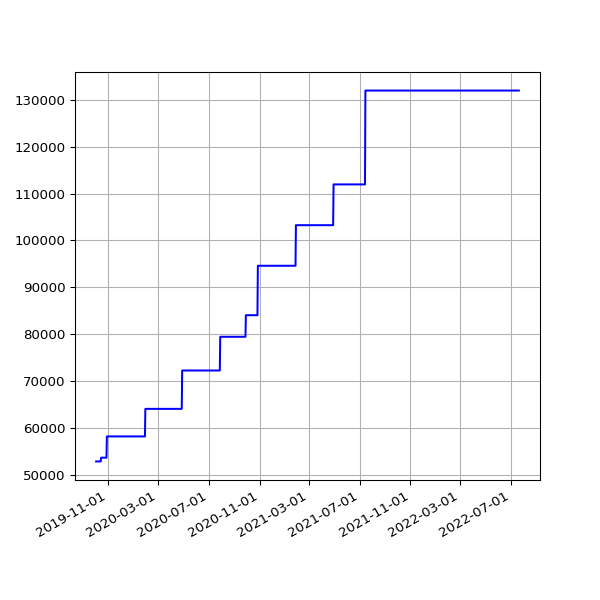

Values plotted in this chart, from the file beside it:
date, value
2019-10-03 07:08:19 +0100, 52821
2019-10-04 06:46:12 +0100, 52821
2019-10-05 08:16:40 +0100, 52821
2019-10-06 06:29:24 +0100, 52821
2019-10-07 06:08:49 +0100, 52821
2019-10-08 06:12:38 +0100, 52821
2019-10-09 06:58:01 +0100, 52821
2019-10-10 07:37:00 +0100, 52821
2019-10-11 06:54:54 +0100, 52821
2019-10-12 07:38:37 +0100, 52821
2019-10-13 06:31:56 +0100, 52821
2019-10-14 08:17:59 +0100, 52821
2019-10-15 06:32:44 +0100, 53627
2019-10-16 06:27:08 +0100, 53627
2019-10-17 06:16:04 +0100, 53627
2019-10-18 06:25:35 +0100, 53627
2019-10-19 06:21:29 +0100, 53627
2019-10-20 05:47:08 +0100, 53627
2019-10-21 06:14:33 +0100, 53627
2019-10-22 16:53:31 +0100, 53627
2019-10-23 17:21:53 +0100, 53627
2019-10-24 17:26:35 +0100, 53627
2019-10-25 18:12:02 +0100, 53627
2019-10-26 21:57:51 +0100, 53627
2019-10-28 01:00:38 +0000, 53627
2019-10-28 17:42:43 +0000, 53627
2019-10-29 18:04:47 +0000, 58163
2019-10-30 18:25:04 +0000, 58163
2019-10-31 18:06:55 +0000, 58163
2019-11-01 17:41:08 +0000, 58163
2019-11-02 22:04:42 +0000, 58163
2019-11-03 23:19:10 +0000, 58163
2019-11-04 16:01:46 +0000, 58163
2019-11-05 17:19:25 +0000, 58163
2019-11-06 16:23:23 +0000, 58163
2019-11-07 16:46:51 +0000, 58163
2019-11-08 17:07:31 +0000, 58163
2019-11-09 21:02:42 +0000, 58163
2019-11-10 22:54:59 +0000, 58163
2019-11-11 16:27:32 +0000, 58163
2019-11-12 17:35:10 +0000, 58163
2019-11-13 16:56:25 +0000, 58163
2019-11-14 16:58:07 +0000, 58163
2019-11-15 17:53:39 +0000, 58163
2019-11-16 21:29:05 +0000, 58163
2019-11-17 21:36:16 +0000, 58163
2019-11-18 16:07:32 +0000, 58163
2019-11-19 17:14:40 +0000, 58163
2019-11-20 17:22:49 +0000, 58163
2019-11-21 18:02:58 +0000, 58163
2019-11-22 17:52:19 +0000, 58163
2019-11-23 23:26:43 +0000, 58163
2019-11-24 21:53:13 +0000, 58163
2019-11-25 16:33:18 +0000, 58163
2019-11-26 16:14:28 +0000, 58163
2019-11-27 16:52:45 +0000, 58163
2019-11-28 16:13:07 +0000, 58163
2019-11-29 17:40:38 +0000, 58163
2019-11-30 21:39:40 +0000, 58163
2019-12-01 21:56:16 +0000, 58163
... 929 more rows
